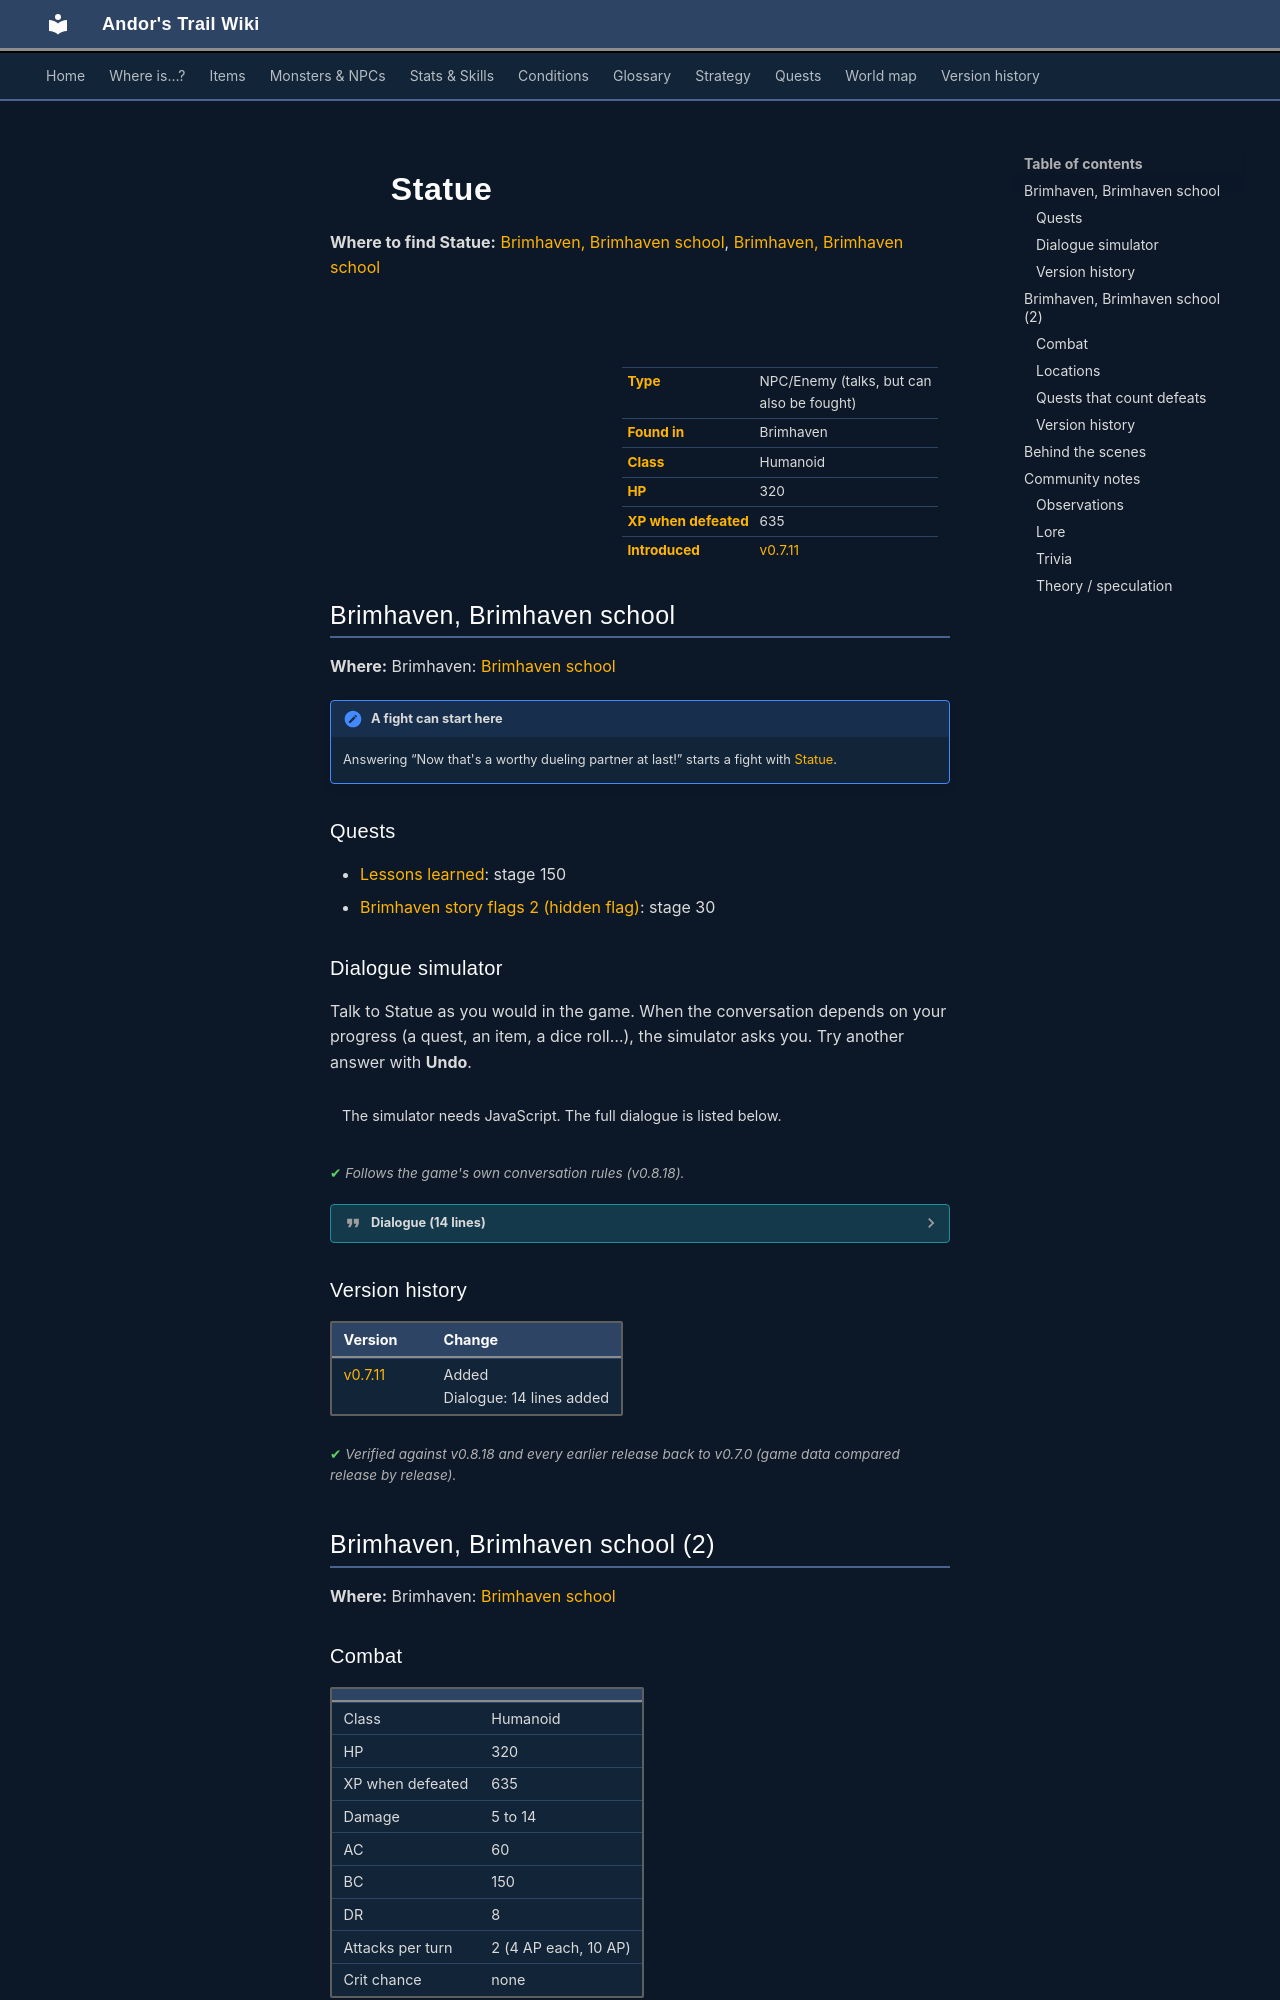

repository: asdfghjkl628/Andor-s-Trail-Wikiiii · page: monsters/brv_school_statue/index.html · generator: mkdocs

---
description: "Statue is an NPC you can also fight in Andor's Trail, found in Brimhaven."
---

# ![](../assets/icons/monsters/monsters_rltiles2_130.png){ .sprite } Statue

**Where to find Statue:** [Brimhaven, Brimhaven school](#v-brv_school_statue), [Brimhaven, Brimhaven school](#v-brv_school_statue2)

<div class="infobox" markdown>

<p class="ib-img"><img class="sprite" src="../../assets/icons/monsters/monsters_rltiles2_130.png" alt=""></p>

| | |
|---|---|
| **Type** | NPC/Enemy (talks, but can also be fought) |
| **Found in** | Brimhaven |
| **Class** | Humanoid |
| **HP** | 320 |
| **XP when defeated** | 635 |
| **Introduced** | [v0.7.11](../versions/0.7.11.md) |

</div>

## Brimhaven, Brimhaven school { #v-brv_school_statue }

**Where:** Brimhaven: [Brimhaven school](../maps/brimhaven_school.md#pin-npc-brv_school_statue)

!!! note "A fight can start here"
    Answering “Now that's a worthy dueling partner at last!” starts a fight with [Statue](../monsters/brv_school_statue.md#v-brv_school_statue2).

### Quests

- [Lessons learned](../quests/brv_school2.md): stage 150
- [Brimhaven story flags 2 (hidden flag)](../quests/brv_nondisplay2.md): stage 30
